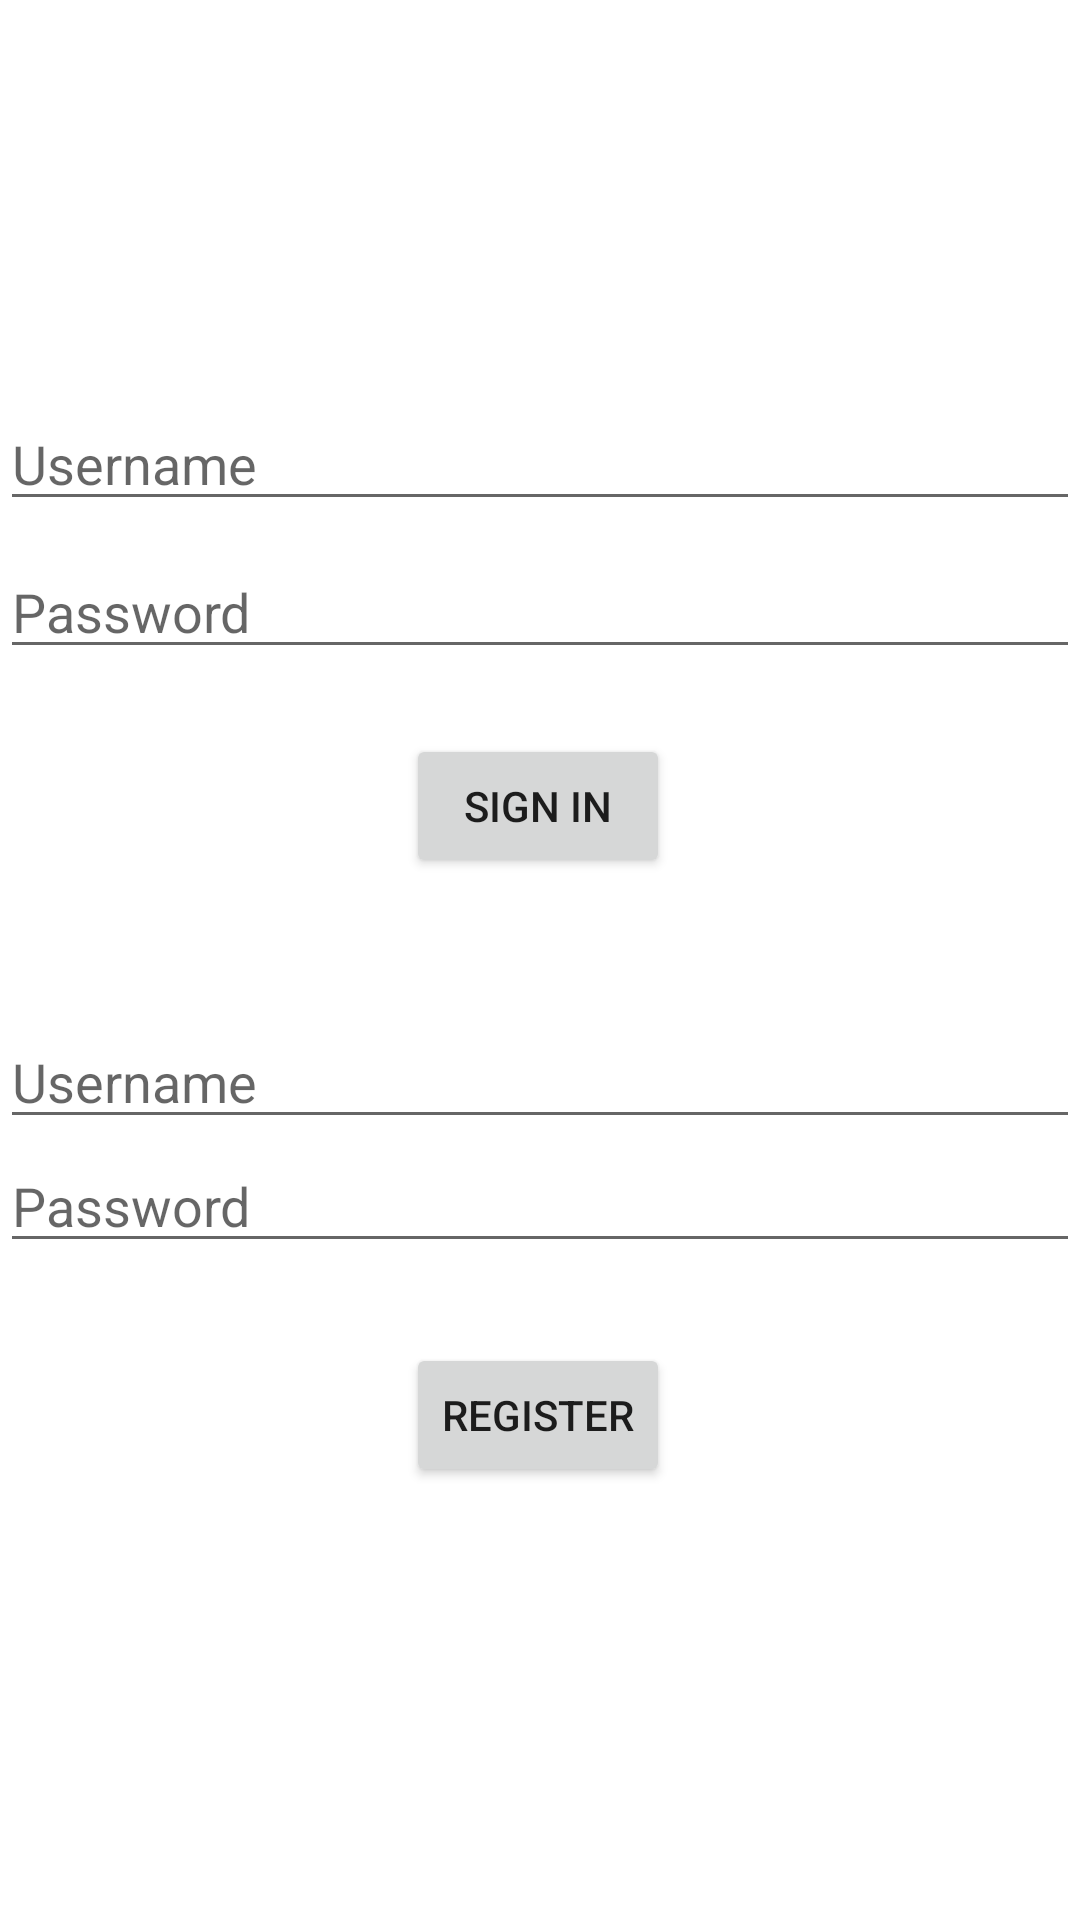

Layout XML and referenced resources for this Android screen:
<!-- AndroidManifest.xml: application theme Theme.FYP_926975 -->
<!-- res/layout/activity_login.xml -->
<?xml version="1.0" encoding="utf-8"?>
<androidx.constraintlayout.widget.ConstraintLayout xmlns:android="http://schemas.android.com/apk/res/android"
    xmlns:app="http://schemas.android.com/apk/res-auto"
    android:id="@+id/container"
    android:layout_width="match_parent"
    android:layout_height="match_parent"
    android:paddingLeft="@dimen/activity_horizontal_margin"
    android:paddingTop="@dimen/activity_vertical_margin"
    android:paddingRight="@dimen/activity_horizontal_margin"
    android:paddingBottom="@dimen/activity_vertical_margin">

    <EditText
        android:id="@+id/loginusername"
        android:layout_width="0dp"
        android:layout_height="wrap_content"
        android:hint="@string/prompt_username"
        android:inputType="textEmailAddress"
        android:selectAllOnFocus="true"
        app:layout_constraintBottom_toBottomOf="parent"
        app:layout_constraintEnd_toEndOf="parent"
        app:layout_constraintHorizontal_bias="0.031"
        app:layout_constraintStart_toStartOf="parent"
        app:layout_constraintTop_toTopOf="parent"
        app:layout_constraintVertical_bias="0.221" />

    <EditText
        android:id="@+id/loginpassword"
        android:layout_width="0dp"
        android:layout_height="wrap_content"
        android:layout_marginTop="8dp"
        android:hint="@string/prompt_password"
        android:inputType="textPassword"
        android:selectAllOnFocus="true"
        app:layout_constraintEnd_toEndOf="parent"
        app:layout_constraintStart_toStartOf="parent"
        app:layout_constraintTop_toBottomOf="@+id/loginusername" />

    <Button
        android:id="@+id/login"
        android:layout_width="wrap_content"
        android:layout_height="wrap_content"
        android:layout_gravity="start"
        android:layout_marginBottom="64dp"
        android:enabled="true"
        android:text="@string/action_sign_in"
        app:layout_constraintBottom_toBottomOf="parent"
        app:layout_constraintEnd_toEndOf="parent"
        app:layout_constraintHorizontal_bias="0.498"
        app:layout_constraintStart_toStartOf="parent"
        app:layout_constraintTop_toBottomOf="@+id/loginpassword"
        app:layout_constraintVertical_bias="0.071" />

    <EditText
        android:id="@+id/registerusername"
        android:layout_width="0dp"
        android:layout_height="wrap_content"
        android:hint="@string/prompt_username"
        android:inputType="textEmailAddress"
        android:selectAllOnFocus="true"
        app:layout_constraintBottom_toBottomOf="parent"
        app:layout_constraintEnd_toEndOf="parent"
        app:layout_constraintStart_toStartOf="parent"
        app:layout_constraintTop_toTopOf="parent"
        app:layout_constraintVertical_bias="0.565" />

    <EditText
        android:id="@+id/registerpassword"
        android:layout_width="0dp"
        android:layout_height="wrap_content"
        android:hint="@string/prompt_password"
        android:inputType="textPassword"
        android:selectAllOnFocus="true"
        app:layout_constraintEnd_toEndOf="parent"
        app:layout_constraintStart_toStartOf="parent"
        app:layout_constraintTop_toBottomOf="@+id/registerusername" />

    <Button
        android:id="@+id/register"
        android:layout_width="wrap_content"
        android:layout_height="wrap_content"
        android:layout_gravity="start"
        android:enabled="true"
        android:text="@string/action_register"
        app:layout_constraintBottom_toBottomOf="parent"
        app:layout_constraintEnd_toEndOf="parent"
        app:layout_constraintHorizontal_bias="0.498"
        app:layout_constraintStart_toStartOf="parent"
        app:layout_constraintTop_toBottomOf="@+id/registerpassword"
        app:layout_constraintVertical_bias="0.155" />


</androidx.constraintlayout.widget.ConstraintLayout>
<!-- resources referenced by this layout -->
<resources>
  <string name="action_register">Register</string>
  <string name="action_sign_in">Sign In</string>
  <string name="prompt_password">Password</string>
  <string name="prompt_username">Username</string>
  <style name="Theme.FYP_926975" parent="Theme.MaterialComponents.DayNight.DarkActionBar">
          
          <item name="colorPrimary">@color/purple_500</item>
          <item name="colorPrimaryVariant">@color/purple_700</item>
          <item name="colorOnPrimary">@color/white</item>
          
          <item name="colorSecondary">@color/teal_200</item>
          <item name="colorSecondaryVariant">@color/teal_700</item>
          <item name="colorOnSecondary">@color/black</item>
          
          <item name="android:statusBarColor" tools:targetApi="l">?attr/colorPrimaryVariant</item>
          
      </style>
  <!-- not gathered from this repository: default colours our renderer supplied (Android Studio template values) -->
  <color name="purple_500">#FF6200EE</color>
  <color name="purple_700">#FF3700B3</color>
  <color name="teal_200">#FF03DAC5</color>
  <color name="teal_700">#FF018786</color>
  <color name="black">#FF000000</color>
  <color name="white">#FFFFFFFF</color>
</resources>
